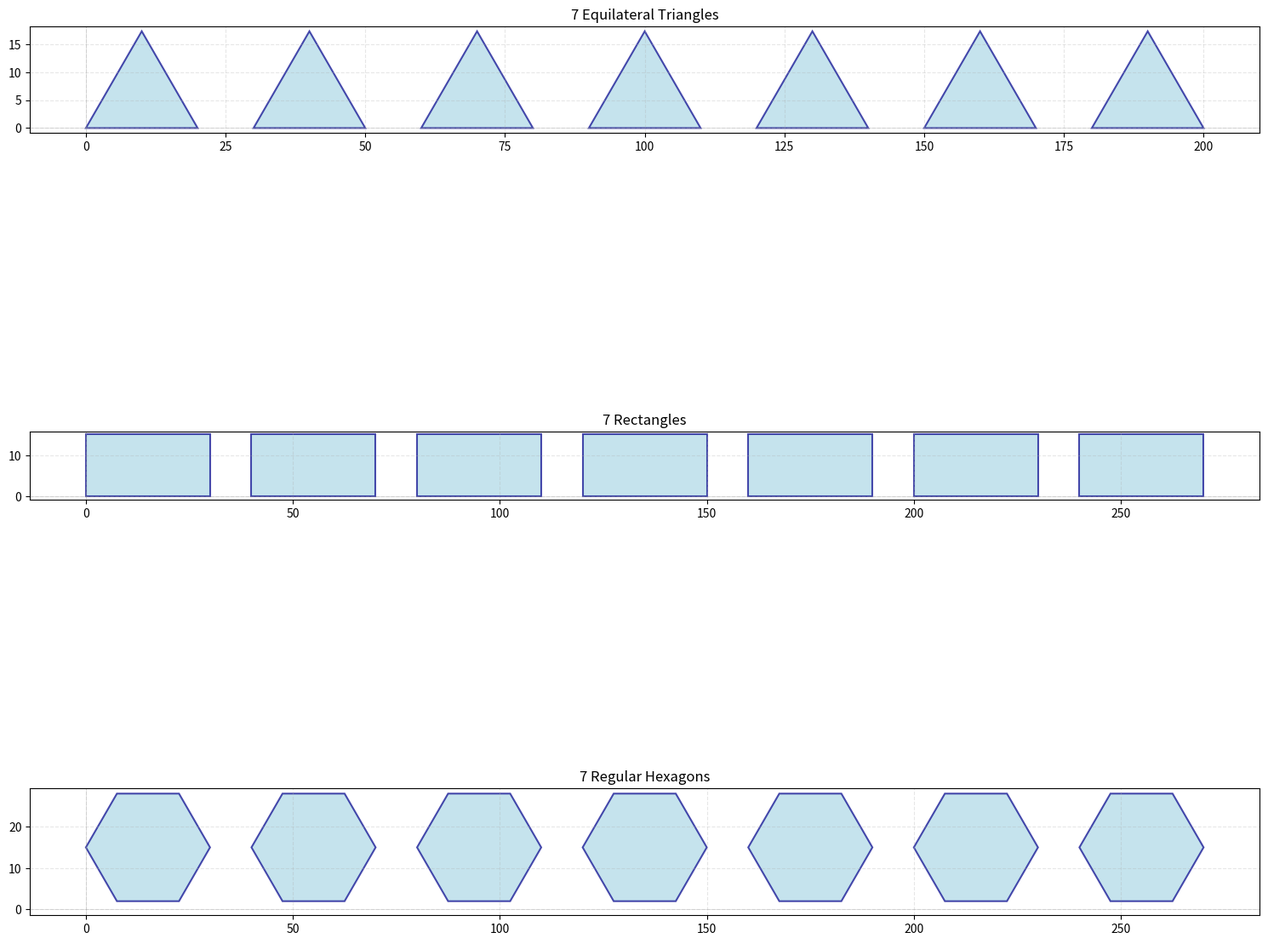
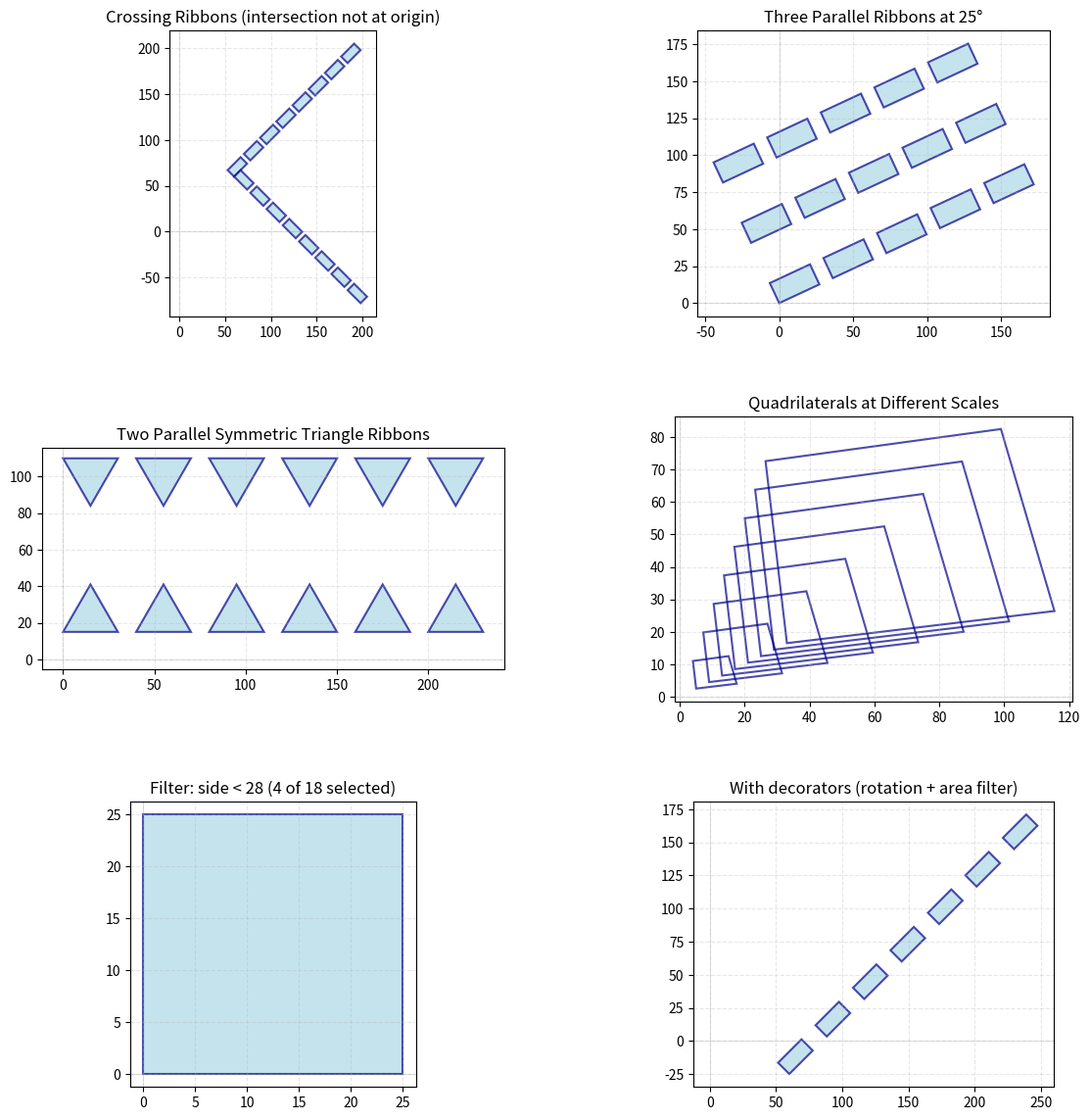

These figures' Python source, in order:
import math
import itertools
import functools
import matplotlib.pyplot as plt
import matplotlib.patches as patches

def polygon_area_calc(vertices):
    n = len(vertices)
    if n < 3:
        return 0.0
    total = 0.0
    for idx in range(n):
        x1, y1 = vertices[idx]
        x2, y2 = vertices[(idx + 1) % n]
        total += x1 * y2 - x2 * y1
    return abs(total) / 2.0

def polygon_perimeter_calc(vertices):
    n = len(vertices)
    if n < 2:
        return 0.0
    total = 0.0
    for idx in range(n):
        x1, y1 = vertices[idx]
        x2, y2 = vertices[(idx + 1) % n]
        total += math.sqrt((x2 - x1)**2 + (y2 - y1)**2)
    return total

def point_distance_calc(p1, p2):
    return math.sqrt((p2[0] - p1[0])**2 + (p2[1] - p1[1])**2)

def slice_stream(stream, count):
    return list(itertools.islice(stream, count))

def display_polygons(polygons_list, figure_title, axis_handle=None, with_fill=True):
    if axis_handle is None:
        _, axis_handle = plt.subplots(figsize=(8, 6))
    for single_poly in polygons_list:
        if not single_poly:
            continue
        patch_obj = patches.Polygon(
            single_poly, closed=True, edgecolor='darkblue', 
            facecolor='lightblue' if with_fill else 'none',
            alpha=0.7, linewidth=1.5
        )
        axis_handle.add_patch(patch_obj)
    axis_handle.autoscale()
    axis_handle.set_aspect('equal')
    axis_handle.set_title(figure_title)
    axis_handle.grid(True, linestyle='--', alpha=0.3)
    axis_handle.axhline(y=0, color='gray', linewidth=0.5, alpha=0.3)
    axis_handle.axvline(x=0, color='gray', linewidth=0.5, alpha=0.3)
    return axis_handle

def generate_rectangles(width, height, gap=10):
    for position in itertools.count():
        x_start = position * (width + gap)
        yield (
            (x_start, 0),
            (x_start + width, 0),
            (x_start + width, height),
            (x_start, height)
        )

def generate_triangles(side_length, gap=10):
    triangle_height = side_length * math.sqrt(3) / 2
    for position in itertools.count():
        x_start = position * (side_length + gap)
        yield (
            (x_start, 0),
            (x_start + side_length, 0),
            (x_start + side_length/2, triangle_height)
        )

def generate_hexagons(radius, gap=10):
    for position in itertools.count():
        center_x = position * (2 * radius + gap) + radius
        center_y = radius
        vertices = []
        for angle_idx in range(6):
            angle_rad = math.radians(60 * angle_idx)
            vertices.append((
                center_x + radius * math.cos(angle_rad),
                center_y + radius * math.sin(angle_rad)
            ))
        yield tuple(vertices)

def apply_translation(delta_x, delta_y):
    def transformer(polygon_stream):
        return map(lambda poly: tuple((x + delta_x, y + delta_y) for x, y in poly), polygon_stream)
    return transformer

def apply_rotation(angle_degrees, center_point=(0, 0)):
    angle_rad = math.radians(angle_degrees)
    cx, cy = center_point
    cos_a, sin_a = math.cos(angle_rad), math.sin(angle_rad)
    def transformer(polygon_stream):
        return map(
            lambda poly: tuple(
                (
                    cx + (x - cx) * cos_a - (y - cy) * sin_a,
                    cy + (x - cx) * sin_a + (y - cy) * cos_a
                ) for x, y in poly
            ),
            polygon_stream
        )
    return transformer

def apply_mirror(axis='x'):
    if axis == 'x':
        return lambda stream: map(lambda poly: tuple((x, -y) for x, y in poly), stream)
    elif axis == 'y':
        return lambda stream: map(lambda poly: tuple((-x, y) for x, y in poly), stream)
    else:
        cx, cy = axis
        return lambda stream: map(lambda poly: tuple((2*cx - x, 2*cy - y) for x, y in poly), stream)

def apply_scaling(scale_factor, center_point=(0, 0)):
    cx, cy = center_point
    return lambda stream: map(
        lambda poly: tuple(
            (cx + (x - cx) * scale_factor, cy + (y - cy) * scale_factor) 
            for x, y in poly
        ),
        stream
    )

def filter_convex_polygons(stream):
    def is_convex(poly):
        n = len(poly)
        if n < 3:
            return False
        signs = []
        for i in range(n):
            x1, y1 = poly[i]
            x2, y2 = poly[(i+1)%n]
            x3, y3 = poly[(i+2)%n]
            cross = (x2-x1)*(y3-y2) - (y2-y1)*(x3-x2)
            if abs(cross) > 1e-10:
                signs.append(1 if cross > 0 else -1)
        return all(s == signs[0] for s in signs) if signs else True
    return filter(is_convex, stream)

def filter_by_angle_at_point(target_point):
    px, py = target_point
    def angle_filter(stream):
        def has_angle_at_point(poly):
            return any(abs(x - px) < 1e-8 and abs(y - py) < 1e-8 for x, y in poly)
        return filter(has_angle_at_point, stream)
    return angle_filter

def filter_by_max_area(max_area):
    def area_filter(stream):
        return filter(lambda poly: polygon_area_calc(poly) < max_area, stream)
    return area_filter

def filter_by_short_side(min_length):
    def short_side_filter(stream):
        def has_short_side(poly):
            poly_list = list(poly)
            n = len(poly_list)
            for i in range(n):
                if point_distance_calc(poly_list[i], poly_list[(i+1)%n]) < min_length:
                    return True
            return False
        return filter(has_short_side, stream)
    return short_side_filter

def filter_containing_point(target_point):
    px, py = target_point
    def point_filter(stream):
        def point_inside_polygon(poly):
            poly_list = list(poly)
            inside = False
            n = len(poly_list)
            for i in range(n):
                x1, y1 = poly_list[i]
                x2, y2 = poly_list[(i-1)%n]
                if ((y1 > py) != (y2 > py)) and (px < (x2 - x1) * (py - y1) / (y2 - y1 + 1e-12) + x1):
                    inside = not inside
            return inside
        return filter(point_inside_polygon, stream)
    return point_filter

def filter_by_intersecting_polygon(reference_poly):
    ref_list = list(reference_poly)
    def intersect_filter(stream):
        def has_common_vertex(poly):
            poly_list = list(poly)
            for v in poly_list:
                for rv in ref_list:
                    if abs(v[0]-rv[0]) < 1e-8 and abs(v[1]-rv[1]) < 1e-8:
                        return True
            return False
        return filter(has_common_vertex, stream)
    return intersect_filter

def merge_polygon_streams(*streams):
    return map(lambda group: tuple(itertools.chain.from_iterable(group)), zip(*streams))

def count_polygons(stream):
    return sum(1 for _ in stream)

def pair_streams(*streams):
    return map(lambda group: tuple(group), zip(*streams))

def build_transform_decorator(transform_func):
    def decorator(generator_func):
        @functools.wraps(generator_func)
        def wrapped(*args, **kwargs):
            return transform_func(generator_func(*args, **kwargs))
        return wrapped
    return decorator

def build_filter_decorator(filter_func_factory):
    def decorator(generator_func):
        @functools.wraps(generator_func)
        def wrapped(*args, **kwargs):
            stream = generator_func(*args, **kwargs)
            return filter_func_factory(stream)
        return wrapped
    return decorator

def find_closest_to_origin(stream):
    polys = list(stream)
    if not polys:
        return None
    def min_distance_to_origin(poly):
        return min(point_distance_calc(pt, (0, 0)) for pt in poly)
    return functools.reduce(
        lambda best, curr: curr if min_distance_to_origin(curr) < min_distance_to_origin(best) else best,
        polys
    )

def find_max_edge_length(stream):
    def max_edge(poly):
        poly_list = list(poly)
        return max(
            point_distance_calc(poly_list[i], poly_list[(i+1)%len(poly_list)]) 
            for i in range(len(poly_list))
        )
    return functools.reduce(lambda current_max, poly: max(current_max, max_edge(poly)), stream, 0.0)

def find_min_polygon_area(stream):
    return functools.reduce(
        lambda current_min, poly: min(current_min, polygon_area_calc(poly)),
        stream,
        float('inf')
    )

def sum_perimeters(stream):
    return functools.reduce(
        lambda total, poly: total + polygon_perimeter_calc(poly),
        stream,
        0.0
    )

def sum_areas(stream):
    return functools.reduce(
        lambda total, poly: total + polygon_area_calc(poly),
        stream,
        0.0
    )

def main():
    fig1, axes1 = plt.subplots(3, 1, figsize=(15, 16))
    
    display_polygons(slice_stream(generate_triangles(20), 7), "7 Equilateral Triangles", axes1[0])
    display_polygons(slice_stream(generate_rectangles(30, 15), 7), "7 Rectangles", axes1[1])
    display_polygons(slice_stream(generate_hexagons(15), 7), "7 Regular Hexagons", axes1[2])
    fig1.tight_layout()
    
    fig2, axes2 = plt.subplots(3, 2, figsize=(14, 14))
    plt.subplots_adjust(hspace=0.35, wspace=0.3)
    
    def ribbon_rectangles():
        return slice_stream(generate_rectangles(30, 15, 10), 5)
    
    rotated_ribbons = itertools.chain(
        apply_rotation(25)(iter(ribbon_rectangles())),
        apply_rotation(25)(apply_translation(0, 45)(iter(ribbon_rectangles()))),
        apply_rotation(25)(apply_translation(0, 90)(iter(ribbon_rectangles())))
    )
    display_polygons(list(rotated_ribbons), 'Three Parallel Ribbons at 25°', axes2[0, 1], with_fill=True)
    
    def triangle_sequence():
        return slice_stream(generate_triangles(30, 10), 6)
    
    mirrored_triangles = itertools.chain(
        apply_translation(0, 15)(iter(triangle_sequence())),
        apply_translation(0, 110)(apply_mirror('x')(iter(triangle_sequence())))
    )
    display_polygons(list(mirrored_triangles), 'Two Parallel Symmetric Triangle Ribbons', axes2[1, 0], with_fill=True)
    
    def small_rectangles():
        return slice_stream(generate_rectangles(20, 10, 5), 8)
    
    crossed_ribbons = itertools.chain(
        apply_translation(60, 60)(apply_rotation(45, (0,0))(iter(small_rectangles()))),
        apply_translation(60, 60)(apply_rotation(-45, (0,0))(iter(small_rectangles())))
    )
    display_polygons(list(crossed_ribbons), "Crossing Ribbons (intersection not at origin)", axes2[0, 0], with_fill=True)
    
    base_quad = ((10, 5), (35, 8), (30, 25), (8, 22))
    scaled_quads = [next(apply_scaling(0.5 + i*0.4, (0, 0))(iter([base_quad]))) for i in range(8)]
    display_polygons(scaled_quads, "Quadrilaterals at Different Scales", axes2[1, 1], with_fill=False)
    
    fifteen_scaled = [next(apply_scaling(1 + i*0.3, (0, 0))(iter([((0, 0), (25, 0), (25, 25), (0, 25))]))) for i in range(18)]
    short_side_filtered = slice_stream(filter_by_short_side(28)(iter(fifteen_scaled)), 4)
    display_polygons(short_side_filtered, "Filter: side < 28 (4 of 18 selected)", axes2[2, 0], with_fill=True)
    
    @build_transform_decorator(apply_rotation(45, (60, 60)))
    @build_filter_decorator(filter_by_max_area(2500))
    def decorated_polygon_source():
        return generate_rectangles(25, 12, 15)
    
    display_polygons(slice_stream(decorated_polygon_source(), 7), "With decorators (rotation + area filter)", axes2[2, 1], with_fill=True)
    
    plt.show()
    
    print("=" * 60)
    print("AGGREGATION FUNCTIONS (using functools.reduce)")
    print("=" * 60)
    
    test_polys = slice_stream(generate_rectangles(25, 25, 8), 12)
    print(f"Total area of 12 squares: {sum_areas(iter(test_polys)):.2f}")
    
    test_polys2 = slice_stream(generate_rectangles(25, 25, 8), 12)
    print(f"Total perimeter: {sum_perimeters(iter(test_polys2)):.2f}")
    
    test_polys3 = slice_stream(generate_rectangles(25, 25, 8), 12)
    print(f"Maximum edge length: {find_max_edge_length(iter(test_polys3)):.2f}")
    
    test_polys4 = slice_stream(generate_rectangles(25, 25, 8), 12)
    min_a = find_min_polygon_area(iter(test_polys4))
    print(f"Minimum area: {min_a:.2f}")
    
    test_polys5 = slice_stream(generate_rectangles(25, 25, 8), 12)
    nearest = find_closest_to_origin(iter(test_polys5))
    print(f"Polygon closest to origin: {nearest}")
    
    print("\n" + "=" * 60)
    print("ADDITIONAL UTILITIES (count_polygons and pair_streams)")
    print("=" * 60)
    
    tri_seq = list(slice_stream(generate_triangles(20), 5))
    print(f"count_polygons: polygon count = {count_polygons(iter(tri_seq))}")
    
    iter1 = slice_stream(generate_triangles(15), 3)
    iter2 = slice_stream(generate_rectangles(20, 10, 5), 3)
    zipped_pairs = list(pair_streams(iter(iter1), iter(iter2)))
    print(f"pair_streams result (3 pairs):")
    for idx, (tri, rect) in enumerate(zipped_pairs):
        print(f"  Pair {idx+1}: triangle({len(tri)} vertices) + rectangle({len(rect)} vertices)")
    
    print("\n" + "=" * 60)
    print("FUNCTION merge_polygon_streams (polygon stitching)")
    print("=" * 60)
    stream_a = slice_stream(generate_triangles(20), 3)
    stream_b = slice_stream(generate_rectangles(20, 15, 25), 3)
    merged_result = list(merge_polygon_streams(iter(stream_a), iter(stream_b)))
    for idx, poly in enumerate(merged_result):
        print(f"Stitched polygon #{idx+1}: {len(poly)} vertices")

if __name__ == "__main__":
    main()
